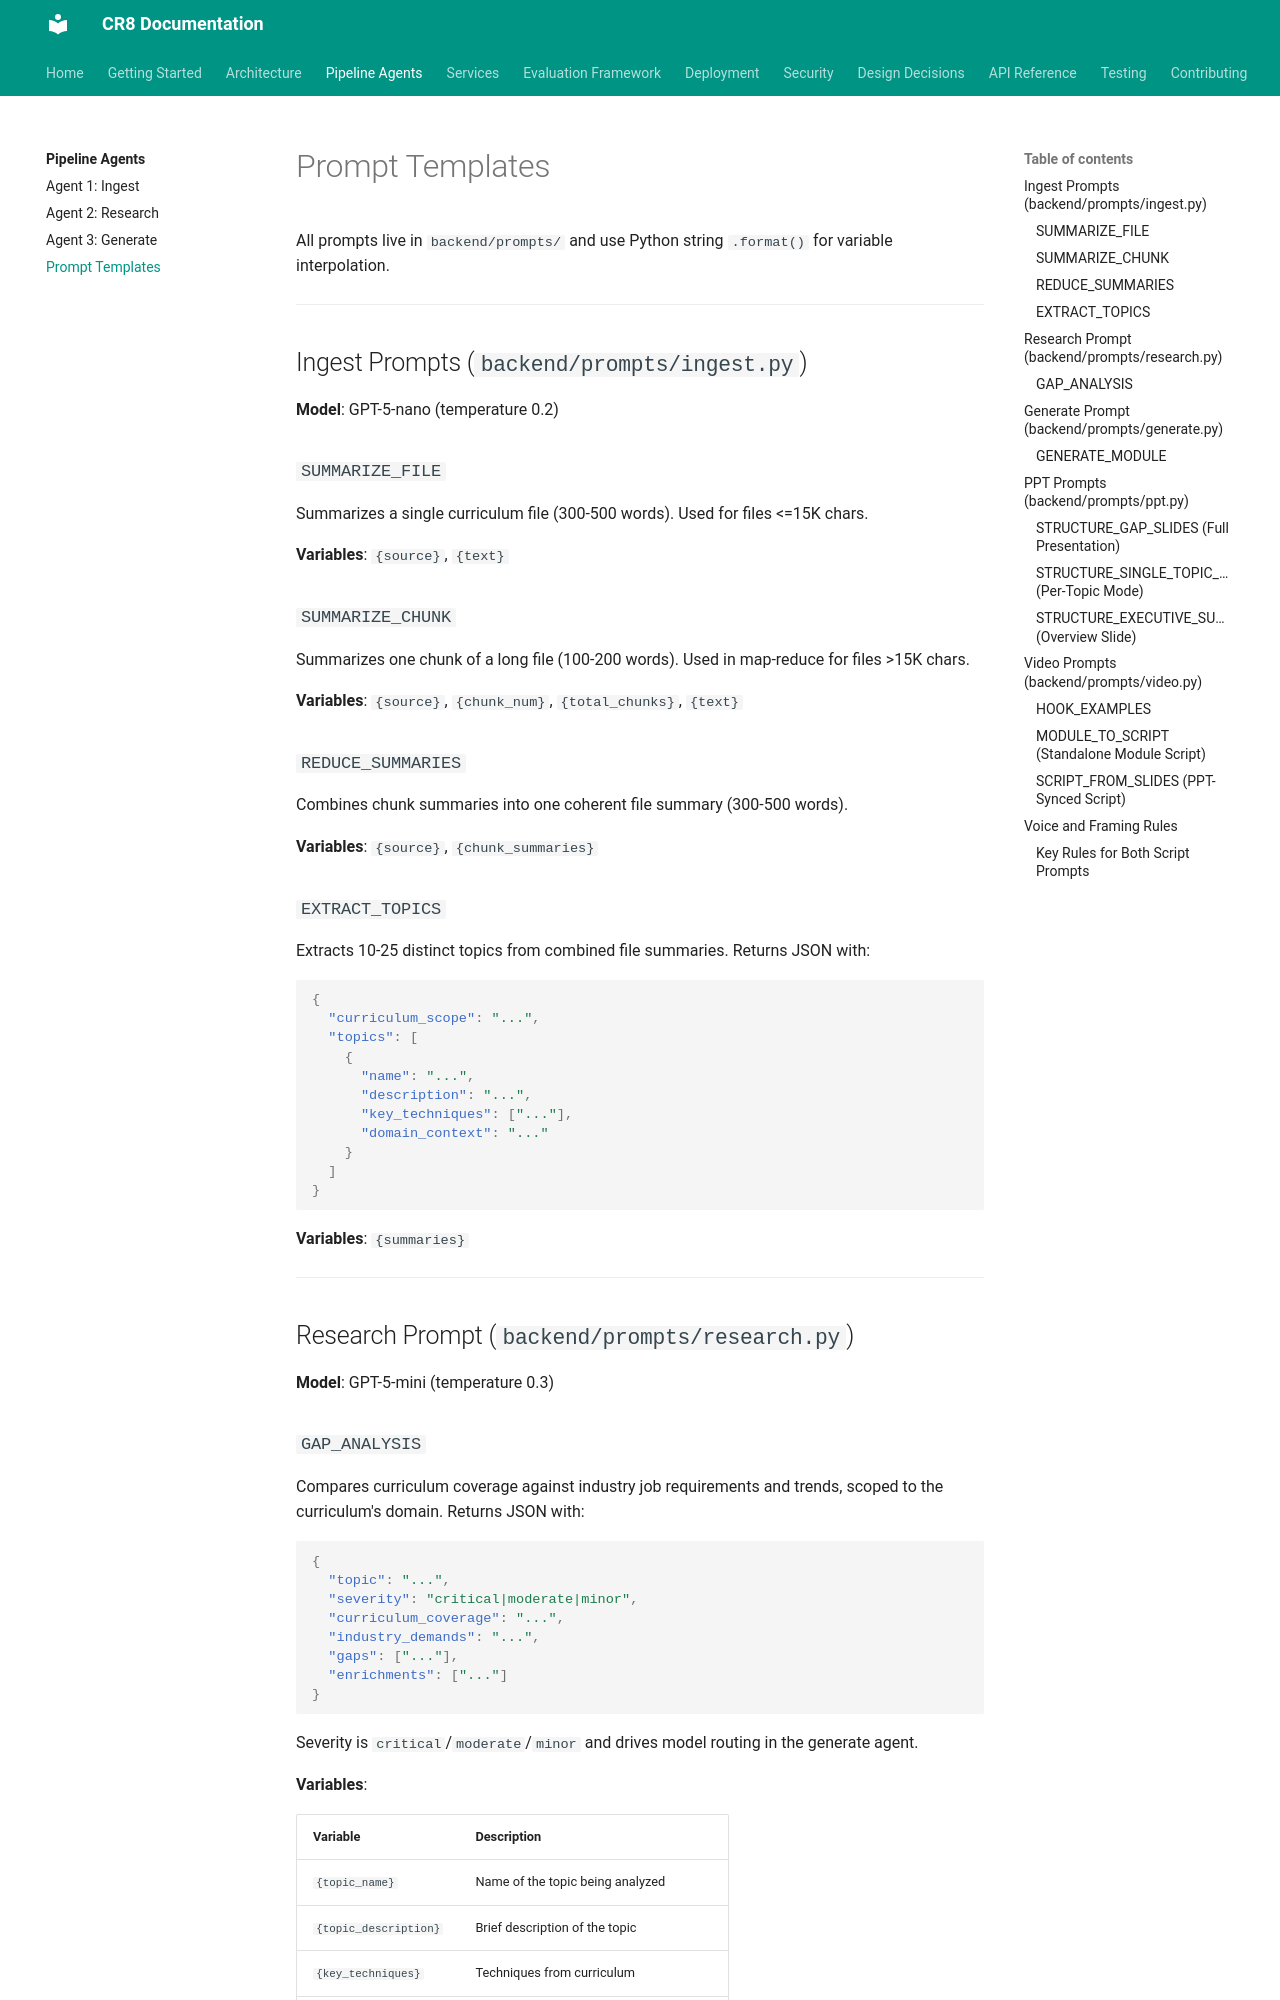

repository: jaggernaut007/CR8 · page: agents/prompts/index.html · generator: mkdocs

# Prompt Templates

All prompts live in `backend/prompts/` and use Python string `.format()` for variable interpolation.

---

## Ingest Prompts (`backend/prompts/ingest.py`)

**Model**: GPT-5-nano (temperature 0.2)

### `SUMMARIZE_FILE`

Summarizes a single curriculum file (300-500 words). Used for files <=15K chars.

**Variables**: `{source}`, `{text}`

### `SUMMARIZE_CHUNK`

Summarizes one chunk of a long file (100-200 words). Used in map-reduce for files >15K chars.

**Variables**: `{source}`, `{chunk_num}`, `{total_chunks}`, `{text}`

### `REDUCE_SUMMARIES`

Combines chunk summaries into one coherent file summary (300-500 words).

**Variables**: `{source}`, `{chunk_summaries}`

### `EXTRACT_TOPICS`

Extracts 10-25 distinct topics from combined file summaries. Returns JSON with:

```json
{
  "curriculum_scope": "...",
  "topics": [
    {
      "name": "...",
      "description": "...",
      "key_techniques": ["..."],
      "domain_context": "..."
    }
  ]
}
```

**Variables**: `{summaries}`

---

## Research Prompt (`backend/prompts/research.py`)

**Model**: GPT-5-mini (temperature 0.3)

### `GAP_ANALYSIS`

Compares curriculum coverage against industry job requirements and trends, scoped to the curriculum's domain. Returns JSON with:

```json
{
  "topic": "...",
  "severity": "critical|moderate|minor",
  "curriculum_coverage": "...",
  "industry_demands": "...",
  "gaps": ["..."],
  "enrichments": ["..."]
}
```

Severity is `critical`/`moderate`/`minor` and drives model routing in the generate agent.

**Variables**:

| Variable | Description |
|----------|-------------|
| `{topic_name}` | Name of the topic being analyzed |
| `{topic_description}` | Brief description of the topic |
| `{key_techniques}` | Techniques from curriculum |
| `{curriculum_scope}` | One-sentence domain boundary |
| `{curriculum_chunks}` | Retrieved curriculum content (ChromaDB) |
| `{job_results}` | Tavily job search results |
| `{trend_results}` | Tavily trend search results |

---

## Generate Prompt (`backend/prompts/generate.py`)

**Model**: GPT-5.1 (critical topics) / GPT-5-mini (moderate/minor topics)
**Temperature**: 0.3
